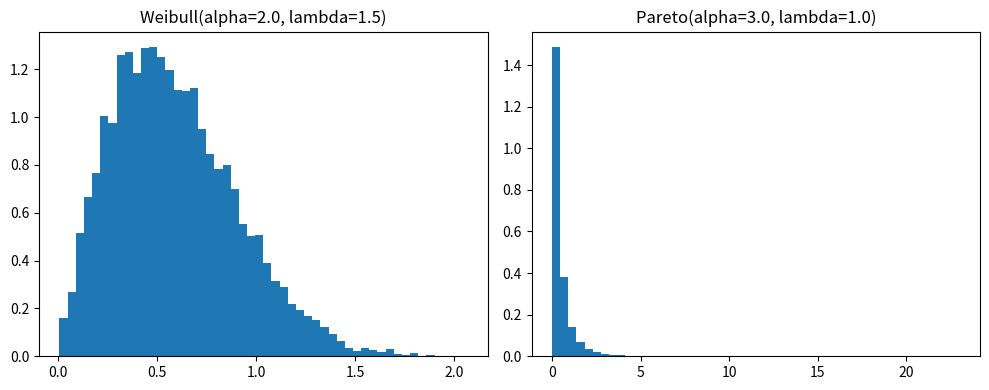

Generate this figure with matplotlib:
"""
Chapter 3 - Monte Carlo Methods
Exercise 4

Notes: notes/ch03-monte-carlo-methods/exercises.md

Construct simulation algorithms, via inverse-transform, for:
(a) Weib(alpha, lambda), cdf F(x) = 1 - exp(-(lambda*x)^alpha)
    => F^{-1}(u) = (-ln(1-u))^(1/alpha) / lambda
(b) Pareto(alpha, lambda), pdf f(x) = alpha*lambda*(1+lambda*x)^(-(alpha+1))
    cdf F(x) = 1 - (1+lambda*x)^(-alpha)
    => F^{-1}(u) = ((1-u)^(-1/alpha) - 1) / lambda
"""

import numpy as np
import matplotlib.pyplot as plt

n = 10000

# (a) Weibull(alpha, lambda) via inverse-transform
def sim_weibull(alpha, lam, size):
    U = np.random.rand(size)
    return (-np.log(1-U))**(1/alpha) / lam

# (b) Pareto(alpha, lambda) via inverse-transform
def sim_pareto(alpha, lam, size):
    U = np.random.rand(size)
    return ((1-U)**(-1/alpha) - 1) / lam

alpha_w, lam_w = 2.0, 1.5
X_weib = sim_weibull(alpha_w, lam_w, n)

alpha_p, lam_p = 3.0, 1.0
X_par = sim_pareto(alpha_p, lam_p, n)

fig, axes = plt.subplots(1, 2, figsize=(10, 4))
axes[0].hist(X_weib, bins=50, density=True)
axes[0].set_title(f'Weibull(alpha={alpha_w}, lambda={lam_w})')
axes[1].hist(X_par, bins=50, density=True)
axes[1].set_title(f'Pareto(alpha={alpha_p}, lambda={lam_p})')
plt.tight_layout()
plt.show()
